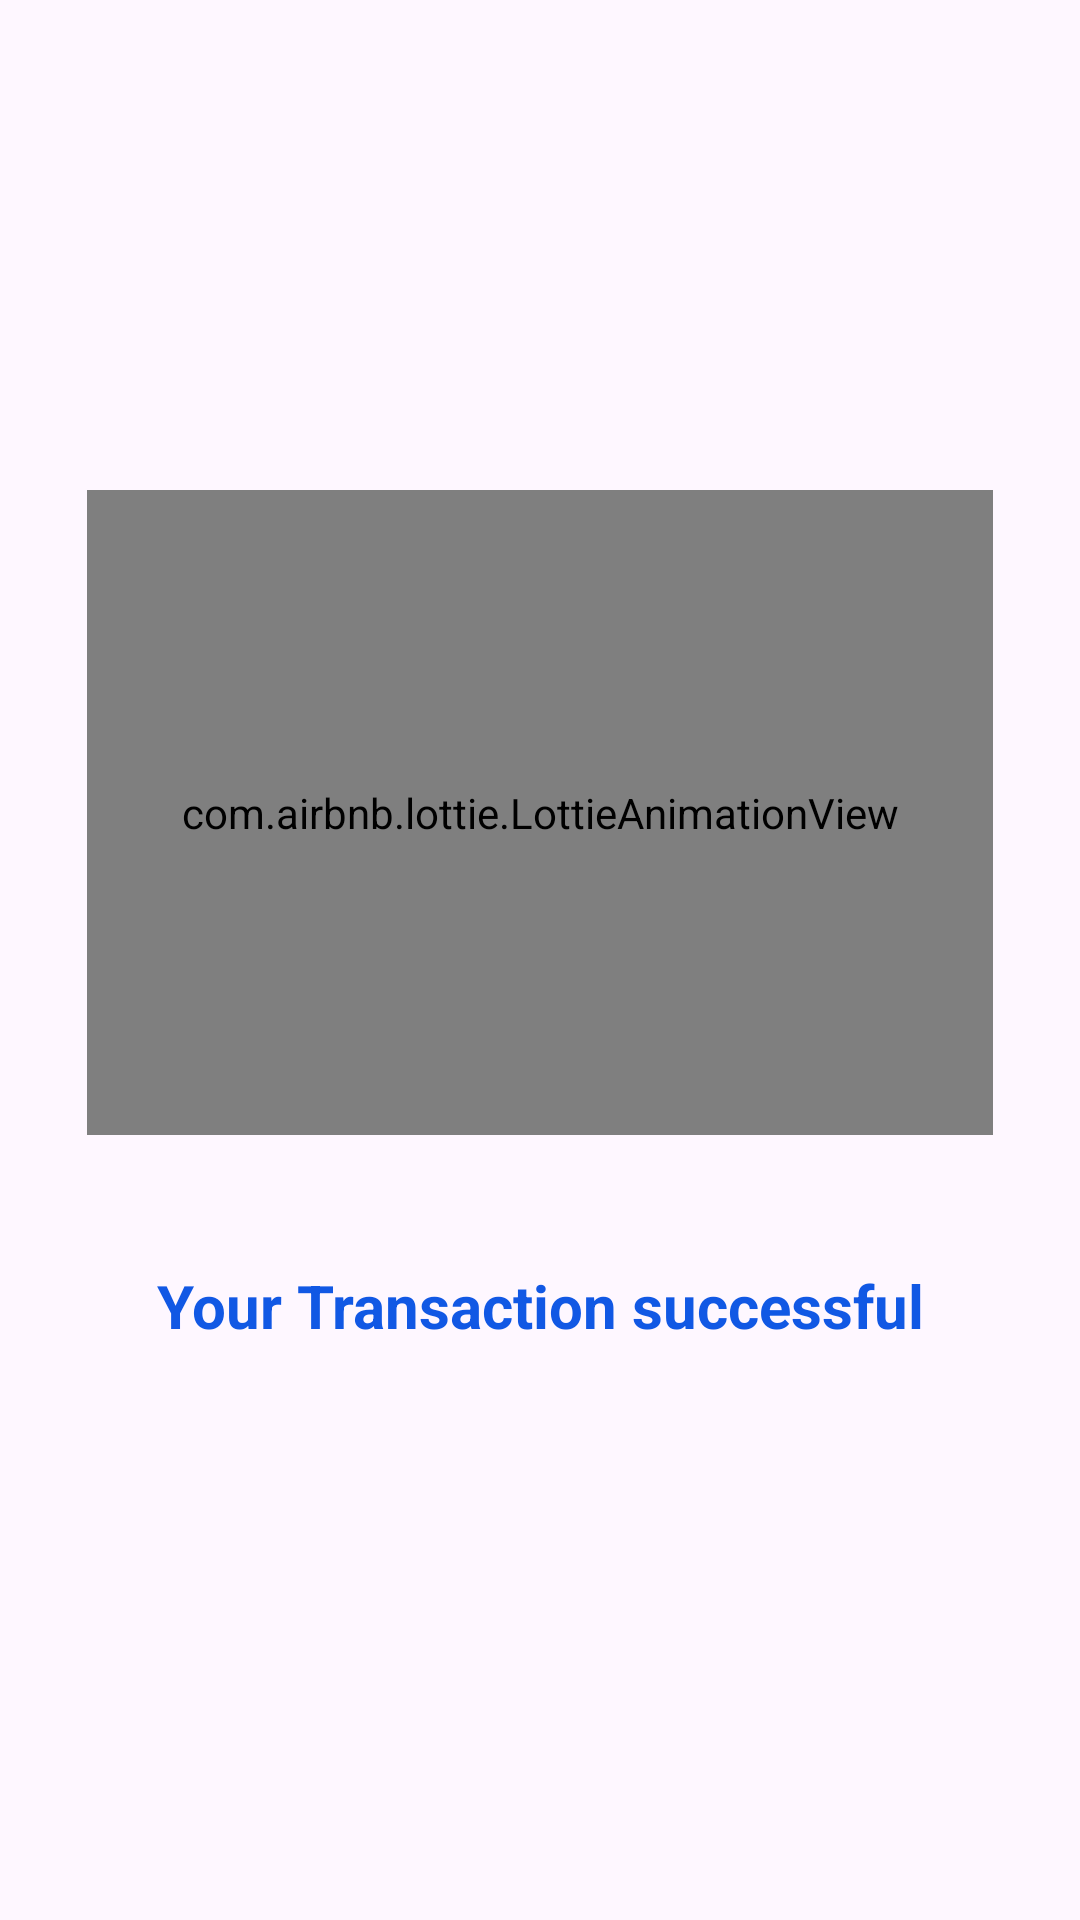

This screen was rendered from an Android layout file. Write that file and the resources it references.
<!-- AndroidManifest.xml: application theme Theme.MyApplication -->
<!-- res/layout/activity_ordersuces.xml -->
<?xml version="1.0" encoding="utf-8"?>
    <LinearLayout
        android:layout_width="339dp"
        android:layout_height="363dp"
        android:gravity="center"
        android:orientation="vertical"
        android:layout_gravity="center"
        xmlns:android="http://schemas.android.com/apk/res/android"
        xmlns:app="http://schemas.android.com/apk/res-auto"
        xmlns:tools="http://scheamas.android.com/tools">

    <com.airbnb.lottie.LottieAnimationView
        android:id="@+id/sucs"
        android:layout_width="302dp"
        android:layout_height="215dp"
        app:lottie_autoPlay="true"
        app:lottie_loop="true"
        app:lottie_rawRes="@raw/sucs" />

    <TextView
        android:id="@+id/sucsmsg"
        android:layout_width="324dp"
        android:layout_height="82dp"
        android:layout_marginTop="16dp"
        android:gravity="center"
        android:shadowColor="#DA4949"
        android:text="Your Transaction successful"
        android:textColor="#1158E4"
        android:textSize="20dp"
        android:textStyle="bold" />
    </LinearLayout>
<!-- resources referenced by this layout -->
<resources>
  <style name="Theme.MyApplication" parent="Base.Theme.MyApplication" />
  <style name="Base.Theme.MyApplication" parent="Theme.Material3.DayNight.NoActionBar">
          
          
          <item name="colorPrimary">@color/lavender</item>
          <item name="colorPrimaryVariant">@color/lavender</item>
          <item name="colorOnPrimary">@color/white</item>
          
          <item name="colorSecondary">@color/teal_200</item>
          <item name="colorSecondaryVariant">@color/teal_700</item>
          <item name="colorOnSecondary">@color/black</item>
          
          <item name="android:statusBarColor">#64C9E8</item>
          
      </style>
  <color name="lavender">#8692f7</color>
  <color name="white">#FFFFFFFF</color>
  <color name="teal_200">#FF03DAC5</color>
  <color name="teal_700">#FF018786</color>
  <color name="black">#FF000000</color>
</resources>
